Run: headless pygame with SDL's dummy video driver; simulated clock (each Clock.tick advances the game by its frame time, no real sleeping); random seed 0; keys injected as events and as key.get_pressed() state; mouse plan: one left click at the window centre at the start of phase 2, then a move to the lower-right quarter at the start of phase 3.
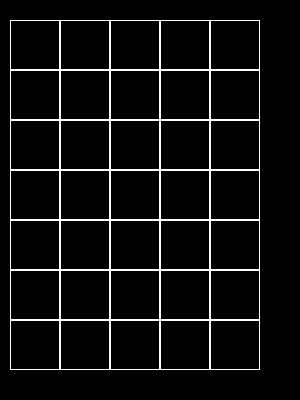
Frame 1 of 4 · flips 1–60 · no input
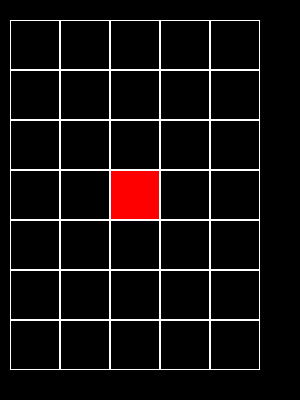
Frame 2 of 4 · flips 61–180 · clicked the window centre · tapped SPACE, RETURN · held RIGHT (→), D
Frame 3 of 4 · flips 181–300 · moved the mouse to the lower-right quarter · held DOWN (↓), S · screen unchanged from frame 2, image omitted
Frame 4 of 4 · flips 301–420 · held LEFT (←), A, UP (↑), W · screen unchanged from frame 3, image omitted

The pygame program that drew these frames:

import pygame
import itertools


class Board:
    # создание поля
    def __init__(self, width, height):
        self.width = width
        self.height = height
        self.board = [[0] * width for _ in range(height)]
        # значения по умолчанию
        self.left = 10
        self.top = 20
        self.cell_size = 50

    def render(self, screen):
        colors = [pygame.Color("black"), pygame.Color("red"), pygame.Color("blue")]
        for x, y in itertools.product(range(self.width), range(self.height)):
            pygame.draw.rect(screen, colors[self.board[y][x]], (
                x * self.cell_size + self.left, y * self.cell_size + self.top, self.cell_size,
                self.cell_size))
            pygame.draw.rect(screen, pygame.Color("white"), (
                x * self.cell_size + self.left, y * self.cell_size + self.top, self.cell_size,
                self.cell_size), 1)

    # настройка внешнего вида
    def set_view(self, left, top, cell_size):
        self.left = left
        self.top = top
        self.cell_size = cell_size

    # cell - кортеж (x, y)
    def on_click(self, cell):
        self.board[cell[1]][cell[0]] = (self.board[cell[1]][cell[0]] + 1) % 3

    def get_cell(self, mouse_pos):
        cell_x = (mouse_pos[0] - self.left) // self.cell_size
        cell_y = (mouse_pos[1] - self.top) // self.cell_size
        if cell_x < 0 or cell_x >= self.width or cell_y < 0 or cell_y >= self.height:
            return None
        return cell_x, cell_y

    def get_click(self, mouse_pos):
        cell = self.get_cell(mouse_pos)
        if cell:
            self.on_click(cell)


def main():
    pygame.init()
    size = 300, 400
    screen = pygame.display.set_mode(size)
    pygame.display.set_caption('Реакция на события от мыши')

    # поле 5 на 7
    board = Board(5, 7)
    running = True
    while running:
        for event in pygame.event.get():
            if event.type == pygame.QUIT:
                running = False
            if event.type == pygame.MOUSEBUTTONDOWN:
                board.get_click(event.pos)
        screen.fill((0, 0, 0))
        board.render(screen)
        pygame.display.flip()
    pygame.quit()


if __name__ == '__main__':
    main()
